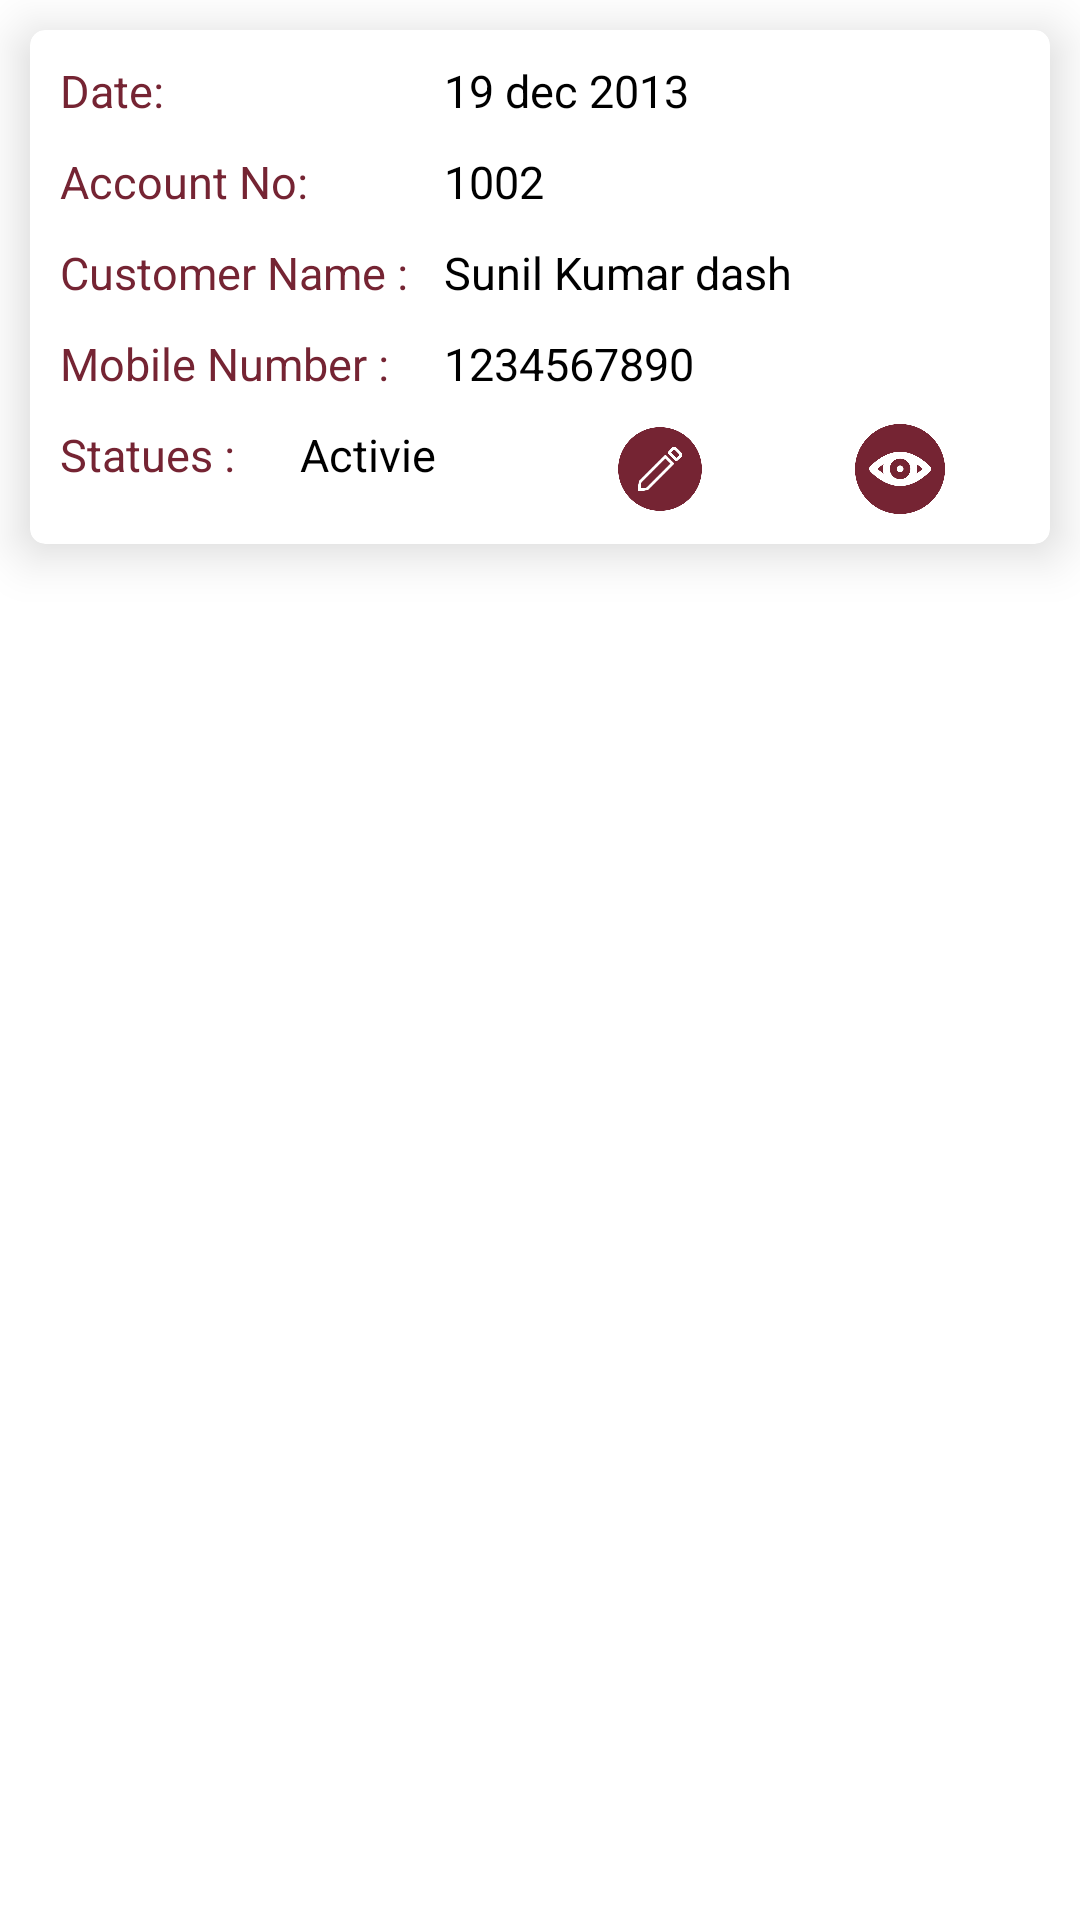

Write the Android layout XML for this screen, with the resource values it uses.
<!-- AndroidManifest.xml: application theme Theme.UMCSL -->
<!-- res/layout/assigncustomer.xml -->
<?xml version="1.0" encoding="utf-8"?>
<RelativeLayout xmlns:android="http://schemas.android.com/apk/res/android"
    xmlns:app="http://schemas.android.com/apk/res-auto"
    android:layout_width="match_parent"
    android:layout_height="wrap_content">

    <androidx.cardview.widget.CardView
        android:id="@+id/lin_ExistingCustomer"
        android:layout_width="match_parent"
        android:layout_height="wrap_content"
        android:layout_marginStart="@dimen/ten"
        android:layout_marginTop="@dimen/ten"
        android:layout_marginEnd="@dimen/ten"
        android:layout_marginBottom="@dimen/ten"
        app:cardCornerRadius="@dimen/five"
        app:cardElevation="@dimen/ten">

        <LinearLayout
            android:layout_width="match_parent"
            android:layout_height="wrap_content"
            android:layout_margin="@dimen/ten"
            android:orientation="vertical">

            <LinearLayout
                android:layout_width="match_parent"
                android:layout_height="wrap_content"
                android:weightSum="2">

                <TextView
                    android:layout_width="0dp"
                    android:layout_height="wrap_content"
                    android:layout_weight="0.8"
                    android:text="Date:"
                    android:textColor="@color/back2"
                    android:textSize="@dimen/textsize">

                </TextView>

                <TextView
                    android:id="@+id/text_OpeningDate"
                    android:layout_width="0dp"
                    android:layout_height="wrap_content"
                    android:layout_weight="1.2"
                    android:text="19 dec 2013"
                    android:textColor="@color/black"
                    android:textSize="@dimen/textsize">

                </TextView>
            </LinearLayout>

            <LinearLayout
                android:layout_width="match_parent"
                android:layout_height="wrap_content"
                android:layout_marginTop="@dimen/ten"
                android:weightSum="2">

                <TextView
                    android:layout_width="0dp"
                    android:layout_height="wrap_content"
                    android:layout_weight="0.8"
                    android:text="Account No:"
                    android:textColor="@color/back2"
                    android:textSize="@dimen/textsize">

                </TextView>

                <TextView
                    android:id="@+id/text_AccountNo"
                    android:layout_width="0dp"
                    android:layout_height="wrap_content"
                    android:layout_weight="1.2"
                    android:text="1002"
                    android:textColor="@color/black"
                    android:textSize="@dimen/textsize">

                </TextView>

            </LinearLayout>

            <LinearLayout
                android:layout_width="match_parent"
                android:layout_height="wrap_content"
                android:layout_marginTop="@dimen/ten"
                android:weightSum="2">

                <TextView
                    android:layout_width="0dp"
                    android:layout_height="wrap_content"
                    android:layout_weight="0.8"
                    android:text="Customer Name :"
                    android:textColor="@color/back2"
                    android:textSize="@dimen/textsize">

                </TextView>

                <TextView
                    android:id="@+id/text_CustomerName"
                    android:layout_width="0dp"
                    android:layout_height="wrap_content"
                    android:layout_weight="1"
                    android:text="Sunil Kumar dash"
                    android:textColor="@color/black"
                    android:textSize="@dimen/textsize">

                </TextView>

            </LinearLayout>

            <LinearLayout
                android:layout_width="match_parent"
                android:layout_height="wrap_content"
                android:layout_marginTop="@dimen/ten"
                android:weightSum="2">

                <TextView
                    android:layout_width="0dp"
                    android:layout_height="wrap_content"
                    android:layout_weight="0.8"
                    android:text="Mobile Number :"
                    android:textColor="@color/back2"
                    android:textSize="@dimen/textsize">

                </TextView>

                <TextView
                    android:id="@+id/text_MobileNumber"
                    android:layout_width="0dp"
                    android:layout_height="wrap_content"
                    android:layout_weight="1"
                    android:text="1234567890"
                    android:textColor="@color/black"
                    android:textSize="@dimen/textsize">

                </TextView>

            </LinearLayout>

            <LinearLayout
                android:layout_width="match_parent"
                android:layout_height="wrap_content"
                android:layout_marginTop="@dimen/ten"
                android:weightSum="4">

                <TextView
                    android:layout_width="0dp"
                    android:layout_height="wrap_content"
                    android:layout_weight="1"
                    android:text="Statues :"
                    android:textColor="@color/back2"
                    android:textSize="@dimen/textsize">

                </TextView>

                <TextView
                    android:id="@+id/text_Statues"
                    android:layout_width="0dp"
                    android:layout_height="wrap_content"
                    android:layout_weight="1"
                    android:text="Activie"
                    android:textColor="@color/black"
                    android:textSize="@dimen/textsize">

                </TextView>

                <ImageView
                    android:layout_width="0dp"
                    android:layout_height="@dimen/thirty"
                    android:layout_weight="1"
                    android:src="@drawable/circle_edit_pen_pencile_style_icon">

                </ImageView>

                <ImageView
                    android:layout_width="0dp"
                    android:layout_height="@dimen/thirty"
                    android:layout_weight="1"
                    android:src="@drawable/eye_view_search_find_zoom_icon">

                </ImageView>

            </LinearLayout>


        </LinearLayout>

    </androidx.cardview.widget.CardView>

</RelativeLayout>
<!-- resources referenced by this layout -->
<resources>
  <color name="back2">#752433</color>
  <color name="black">#FF000000</color>
  <dimen name="five">5dp</dimen>
  <dimen name="ten">10dp</dimen>
  <dimen name="textsize">15sp</dimen>
  <dimen name="thirty">30dp</dimen>
  <!-- drawable circle_edit_pen_pencile_style_icon: png bitmap (drawable, 14137 bytes) -->
  <!-- drawable eye_view_search_find_zoom_icon: png bitmap (drawable, 19092 bytes) -->
  <style name="Theme.UMCSL" parent="Theme.MaterialComponents.Light">
          
          <item name="colorPrimary">@color/purple_500</item>
          <item name="colorPrimaryVariant">@color/back2</item>
          <item name="colorOnPrimary">@color/white</item>
          
          <item name="colorSecondary">@color/teal_200</item>
          <item name="colorSecondaryVariant">@color/teal_700</item>
          <item name="colorOnSecondary">@color/black</item>
          
          <item name="android:statusBarColor" tools:targetApi="l">?attr/colorPrimaryVariant</item>
          
      </style>
  <color name="purple_500">#FF6200EE</color>
  <color name="white">#FFFFFFFF</color>
  <color name="teal_200">#FF03DAC5</color>
  <color name="teal_700">#FF018786</color>
</resources>
